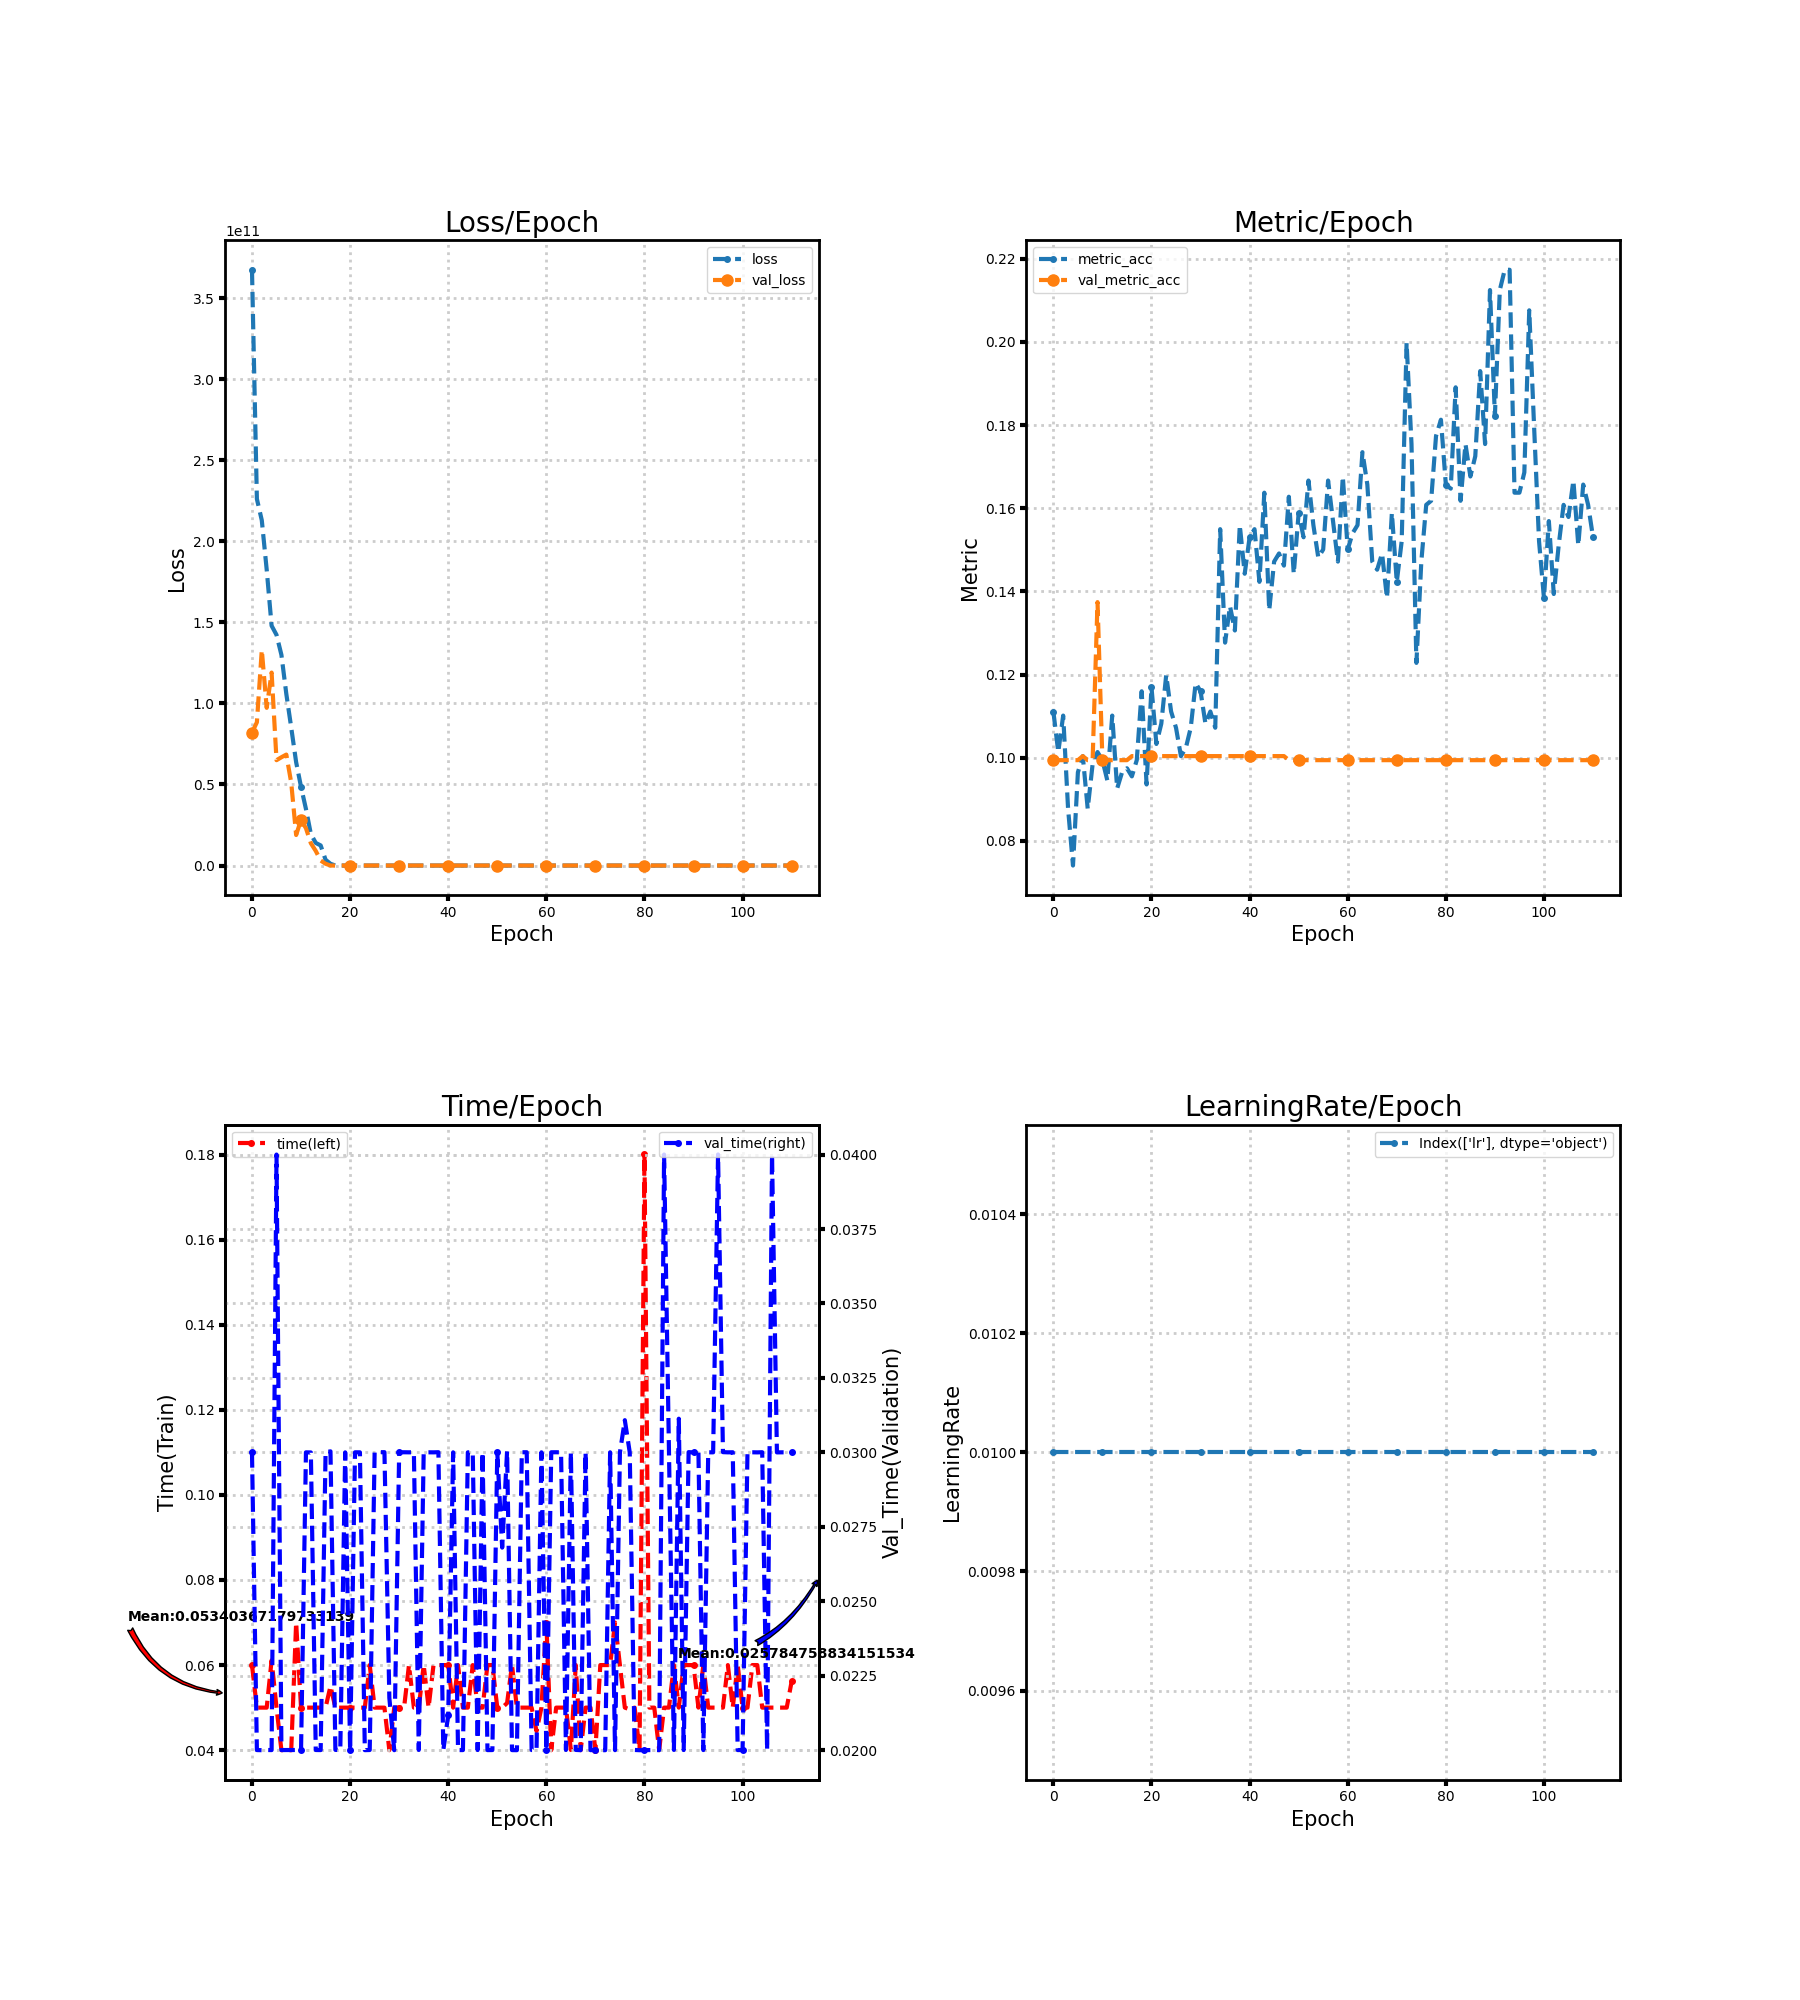

The data file committed next to this chart (first rows):
loss, metric_acc, time, lr, val_loss, val_metric_acc, val_time
367530147840, 0.1111, 0.06, 0.01, 81947025408, 0.09942, 0.03
226151759872, 0.1014, 0.05, 0.01, 88382332928, 0.09942, 0.02
212983021568, 0.1101, 0.05001, 0.01, 133034196992, 0.09942, 0.02
182516547584, 0.08772, 0.05, 0.01, 97285193728, 0.09942, 0.02
147941261312, 0.07407, 0.06112, 0.01, 119036706816, 0.09942, 0.02
142295089152, 0.09649, 0.05, 0.01, 64999510016, 0.09942, 0.04
129951440896, 0.1004, 0.04, 0.01, 66801594368, 0.1004, 0.02
105834758144, 0.08772, 0.04, 0.01, 68448808960, 0.09942, 0.02
85073739776, 0.09844, 0.03999, 0.01, 51042656256, 0.09942, 0.02
63761686528, 0.1014, 0.07, 0.01, 18838102016, 0.1374, 0.02
48502579200, 0.09942, 0.05, 0.01, 28221919232, 0.09942, 0.02
34884190208, 0.09454, 0.05, 0.01, 23010285568, 0.09942, 0.03
19464851456, 0.1101, 0.05, 0.01, 13776115712, 0.09942, 0.03
13940393984, 0.09259, 0.05, 0.01, 9006781440, 0.09942, 0.02
12399800320, 0.09649, 0.05, 0.01, 3077227776, 0.09942, 0.02
3560893184, 0.09747, 0.05, 0.01, 1102317440, 0.09942, 0.03
1087615104, 0.09552, 0.05505, 0.01, 2.304, 0.1004, 0.03003
59.05, 0.09942, 0.05, 0.01, 2.304, 0.1004, 0.02001
42.59, 0.116, 0.05, 0.01, 2.304, 0.1004, 0.02
41.43, 0.09357, 0.05, 0.01, 2.304, 0.1004, 0.03
40.39, 0.117, 0.05, 0.01, 2.304, 0.1004, 0.02
31.02, 0.1033, 0.05, 0.01, 2.304, 0.1004, 0.03
34.55, 0.1082, 0.05, 0.01, 2.304, 0.1004, 0.03
29.18, 0.1199, 0.05, 0.01, 2.304, 0.1004, 0.02
29.61, 0.1111, 0.06, 0.01, 2.305, 0.1004, 0.02
24.3, 0.1072, 0.05, 0.01, 2.305, 0.1004, 0.03001
17.78, 0.1004, 0.05, 0.01, 2.305, 0.1004, 0.03
17.23, 0.1023, 0.05, 0.01, 2.306, 0.1004, 0.03001
16.36, 0.1072, 0.04, 0.01, 2.306, 0.1004, 0.02175
12.09, 0.1179, 0.05001, 0.01, 2.306, 0.1004, 0.02
12.11, 0.116, 0.05, 0.01, 2.307, 0.1004, 0.03
10.48, 0.1082, 0.05, 0.01, 2.307, 0.1004, 0.03
6.853, 0.1111, 0.06, 0.01, 2.307, 0.1004, 0.03
4.94, 0.1072, 0.05, 0.01, 2.308, 0.1004, 0.03
3.581, 0.155, 0.05, 0.01, 2.308, 0.1004, 0.02
4.12, 0.1277, 0.06, 0.01, 2.308, 0.1004, 0.03
2.835, 0.1365, 0.05, 0.01, 2.308, 0.1004, 0.03
2.426, 0.1306, 0.06, 0.01, 2.309, 0.1004, 0.03
2.102, 0.1559, 0.06, 0.01, 2.309, 0.1004, 0.03
2.202, 0.1442, 0.06, 0.01, 2.309, 0.1004, 0.02
2.284, 0.153, 0.06, 0.01, 2.309, 0.1004, 0.02117
2.251, 0.155, 0.05, 0.01, 2.31, 0.1004, 0.03
2.292, 0.1423, 0.06, 0.01, 2.31, 0.1004, 0.02
2.207, 0.1637, 0.05, 0.01, 2.31, 0.1004, 0.02
2.321, 0.1355, 0.05, 0.01, 2.31, 0.1004, 0.03
2.393, 0.1472, 0.06, 0.01, 2.31, 0.1004, 0.03
2.263, 0.1491, 0.05, 0.01, 2.31, 0.1004, 0.02
2.207, 0.1462, 0.05, 0.01, 2.311, 0.1004, 0.03
2.252, 0.1628, 0.06, 0.01, 2.311, 0.09942, 0.02
2.223, 0.1442, 0.06, 0.01, 2.311, 0.09942, 0.02
2.314, 0.1589, 0.05, 0.01, 2.311, 0.09942, 0.03
2.223, 0.153, 0.05, 0.01, 2.311, 0.09942, 0.0268
2.253, 0.1667, 0.05108, 0.01, 2.311, 0.09942, 0.03004
2.259, 0.1559, 0.06, 0.01, 2.311, 0.09942, 0.02
2.141, 0.1481, 0.05, 0.01, 2.311, 0.09942, 0.02
2.131, 0.1501, 0.05, 0.01, 2.311, 0.09942, 0.03
2.151, 0.1667, 0.05, 0.01, 2.311, 0.09942, 0.03
2.28, 0.1569, 0.05, 0.01, 2.311, 0.09942, 0.02
2.207, 0.1472, 0.04449, 0.01, 2.312, 0.09942, 0.02
2.172, 0.1676, 0.05, 0.01, 2.312, 0.09942, 0.03
... 51 more rows
